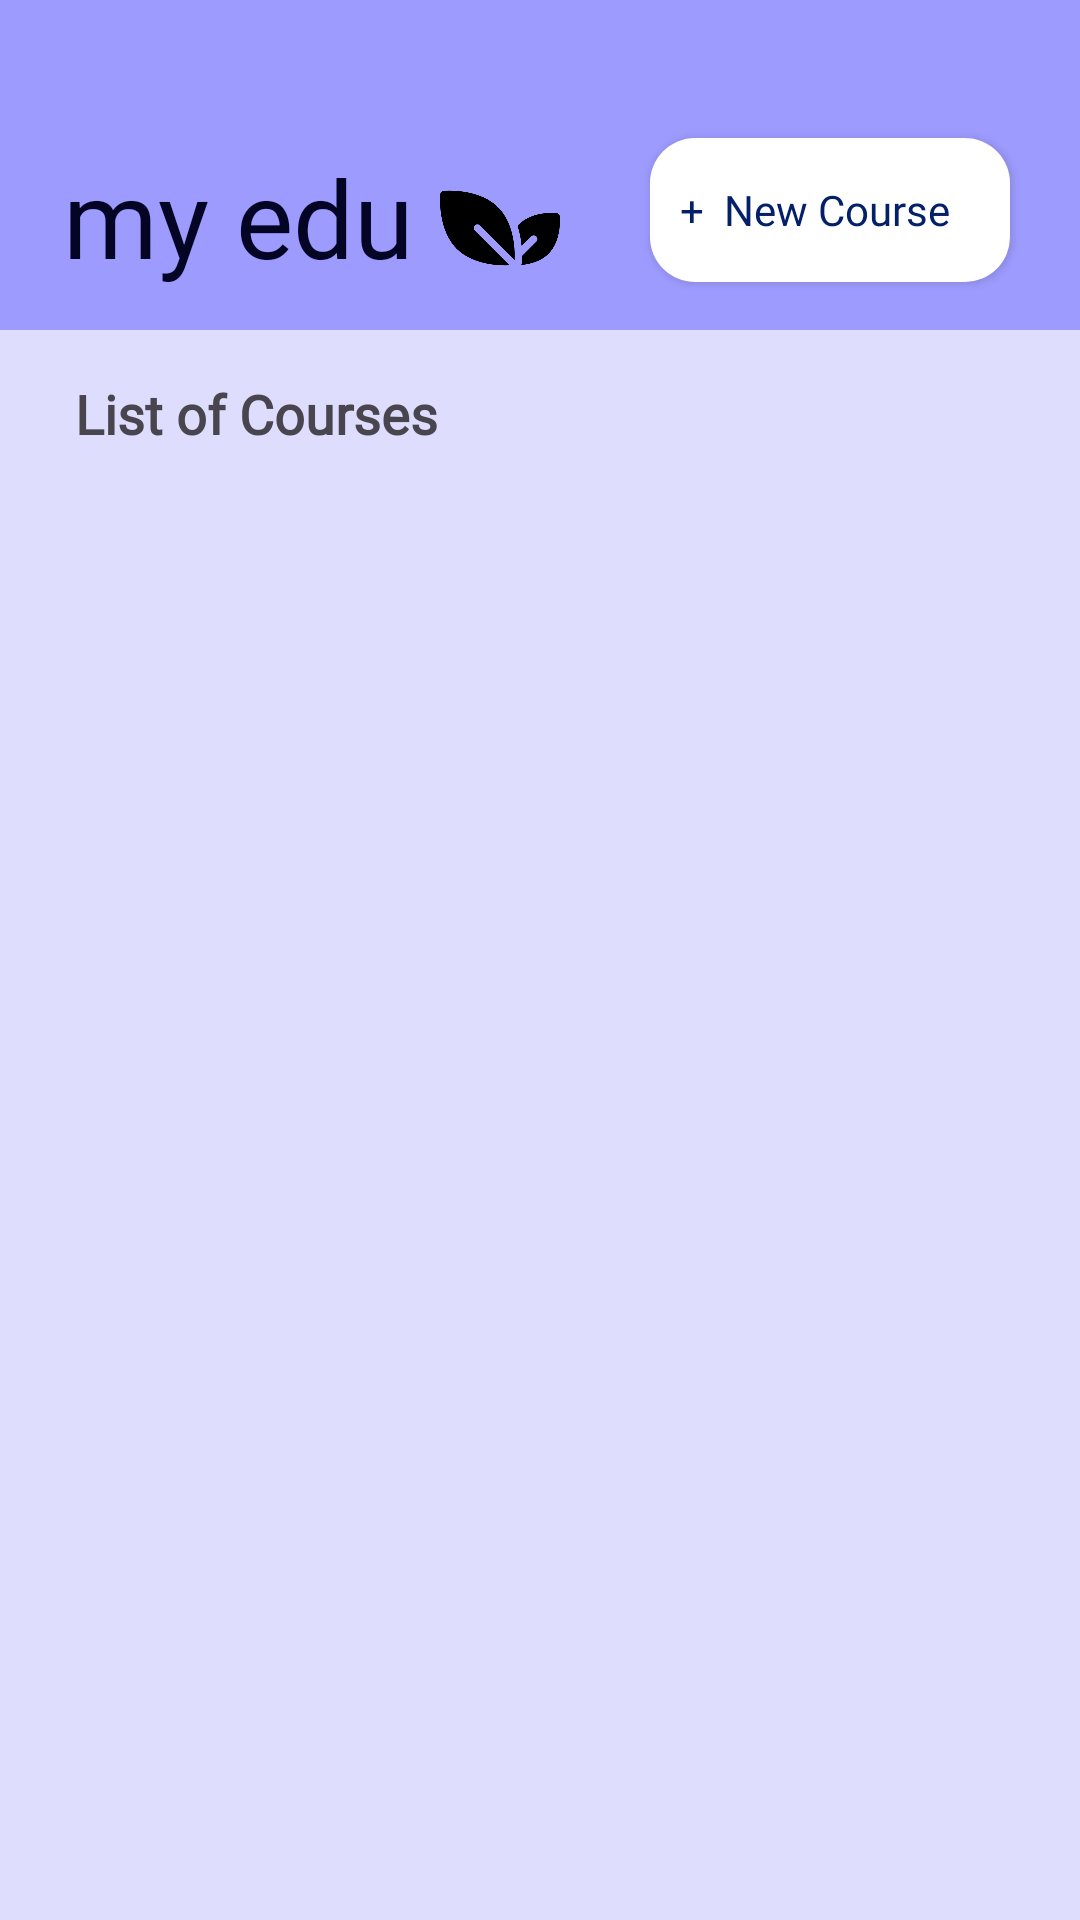

Layout XML and referenced resources for this Android screen:
<!-- AndroidManifest.xml: application theme Theme.EducationAppMVVM -->
<!-- res/layout/screen_course.xml -->
<?xml version="1.0" encoding="utf-8"?>
<androidx.constraintlayout.widget.ConstraintLayout xmlns:android="http://schemas.android.com/apk/res/android"
    xmlns:app="http://schemas.android.com/apk/res-auto"
    xmlns:tools="http://schemas.android.com/tools"
    android:name="com.example.educationappmvvm.presenter.screen.course.CourseScreen"
    android:layout_width="match_parent"
    android:layout_height="match_parent"
    android:background="#DEDDFE">

    <FrameLayout
        android:id="@+id/containerEmptyState"
        android:layout_width="match_parent"
        android:layout_height="match_parent"
        android:background="@color/white"
        android:visibility="gone">

        <ImageView
            android:layout_width="156dp"
            android:layout_height="156dp"
            android:layout_gravity="center"
            android:src="@drawable/empty2"
            tools:ignore="ContentDescription" />

    </FrameLayout>

    <androidx.constraintlayout.widget.ConstraintLayout
        android:id="@+id/frame_in_group"
        android:layout_width="match_parent"
        android:layout_height="110dp"
        android:background="#9D9BFE"
        app:layout_constraintEnd_toEndOf="parent"
        app:layout_constraintStart_toStartOf="parent"
        app:layout_constraintTop_toTopOf="parent">

        <ImageView
            android:layout_width="40dp"
            android:layout_height="40dp"
            android:layout_marginTop="56dp"
            android:layout_marginEnd="28dp"
            android:src="@drawable/ic_smth"
            app:layout_constraintEnd_toEndOf="parent"
            app:layout_constraintHorizontal_bias="0.056"
            app:layout_constraintStart_toEndOf="@+id/textView"
            app:layout_constraintTop_toTopOf="parent"
            tools:ignore="ContentDescription" />

        <TextView
            android:id="@+id/textView"
            android:layout_width="wrap_content"
            android:layout_height="wrap_content"
            android:fontFamily="@font/nunito_bold"
            android:text="@string/my_edu"
            android:textColor="#040525"
            android:textSize="36sp"
            app:layout_constraintBottom_toBottomOf="parent"
            app:layout_constraintEnd_toEndOf="parent"
            app:layout_constraintHorizontal_bias="0.086"
            app:layout_constraintStart_toStartOf="parent"
            app:layout_constraintTop_toTopOf="parent"
            app:layout_constraintVertical_bias="0.779" />

        <androidx.appcompat.widget.AppCompatButton
            android:id="@+id/btn_add_course"
            android:layout_width="wrap_content"
            android:layout_height="48dp"
            android:background="@drawable/bg_btn"
            android:fontFamily="@font/nunito_bold"
            android:text="   +  New Course      "
            android:textAllCaps="false"
            android:textColor="#032068"
            app:layout_constraintBottom_toBottomOf="parent"
            app:layout_constraintEnd_toEndOf="parent"
            app:layout_constraintHorizontal_bias="0.903"
            app:layout_constraintStart_toStartOf="parent"
            app:layout_constraintTop_toTopOf="parent"
            app:layout_constraintVertical_bias="0.741" />

    </androidx.constraintlayout.widget.ConstraintLayout>

    <TextView
        android:id="@+id/textik"
        android:layout_width="match_parent"
        android:layout_height="56dp"
        android:layout_marginHorizontal="25dp"
        android:fontFamily="@font/nunito_bold"
        android:gravity="center_vertical"
        android:text="@string/list_of_courses"
        android:textSize="18sp"
        android:textStyle="bold"
        app:layout_constraintEnd_toEndOf="parent"
        app:layout_constraintStart_toStartOf="parent"
        app:layout_constraintTop_toBottomOf="@id/frame_in_group" />

    <androidx.recyclerview.widget.RecyclerView
        android:id="@+id/lsCourse"
        android:layout_width="match_parent"
        android:layout_height="0dp"
        app:layoutManager="androidx.recyclerview.widget.GridLayoutManager"
        app:layout_constraintBottom_toBottomOf="parent"
        app:layout_constraintEnd_toEndOf="parent"
        app:layout_constraintStart_toStartOf="parent"
        app:layout_constraintTop_toBottomOf="@id/textik"
        app:spanCount="2"
        tools:listitem="@layout/item_course" />

</androidx.constraintlayout.widget.ConstraintLayout>
<!-- res/layout/item_course.xml (included above) -->
<?xml version="1.0" encoding="utf-8"?>
<androidx.cardview.widget.CardView xmlns:android="http://schemas.android.com/apk/res/android"
    xmlns:app="http://schemas.android.com/apk/res-auto"
    xmlns:tools="http://schemas.android.com/tools"
    android:layout_width="match_parent"
    android:layout_height="130dp"
    android:layout_marginHorizontal="8dp"
    android:layout_marginVertical="8dp"
    android:backgroundTint="#fff"
    android:elevation="25dp"
    android:padding="16dp"
    app:cardCornerRadius="15dp">

    <androidx.constraintlayout.widget.ConstraintLayout
        android:layout_width="match_parent"
        android:layout_height="match_parent">

        <TextView
            android:id="@+id/txt_course_name"
            android:layout_width="match_parent"
            android:layout_height="wrap_content"
            android:layout_gravity="center"
            android:layout_marginHorizontal="15dp"
            android:fontFamily="@font/nunito_bold"
            android:textColor="#032068"
            android:textSize="19sp"
            app:layout_constraintBottom_toTopOf="@id/decor"
            app:layout_constraintEnd_toEndOf="parent"
            app:layout_constraintStart_toStartOf="parent"
            app:layout_constraintTop_toTopOf="parent"
            tools:text="Course Name" />


        <TextView
            android:id="@+id/decor"
            android:layout_width="match_parent"
            android:layout_height="24dp"
            android:background="#9391FE"
            app:layout_constraintBottom_toBottomOf="parent"
            app:layout_constraintEnd_toEndOf="parent"
            app:layout_constraintStart_toStartOf="parent"
            tools:layout_editor_absoluteX="0dp"
            tools:layout_editor_absoluteY="110dp" />

    </androidx.constraintlayout.widget.ConstraintLayout>

</androidx.cardview.widget.CardView>
<!-- resources referenced by this layout -->
<resources>
  <!-- drawable bg_btn (drawable) -->
  <?xml version="1.0" encoding="utf-8"?>
  <shape  android:shape="rectangle" xmlns:android="http://schemas.android.com/apk/res/android">
  <corners android:radius="15dp"/>
      <solid android:color="@color/white"/>
  </shape>
  <!-- drawable empty2: png bitmap (drawable, 34616 bytes) -->
  <!-- drawable ic_smth: png bitmap (drawable, 9018 bytes) -->
  <string name="list_of_courses">List of Courses</string>
  <string name="my_edu">my edu</string>
  <style name="Theme.EducationAppMVVM" parent="Base.Theme.EducationAppMVVM" />
  <style name="Base.Theme.EducationAppMVVM" parent="Theme.Material3.DayNight.NoActionBar">
          
          
      </style>
  <!-- not gathered from this repository: default colours our renderer supplied (Android Studio template values) -->
  <color name="white">#FFFFFFFF</color>
</resources>
